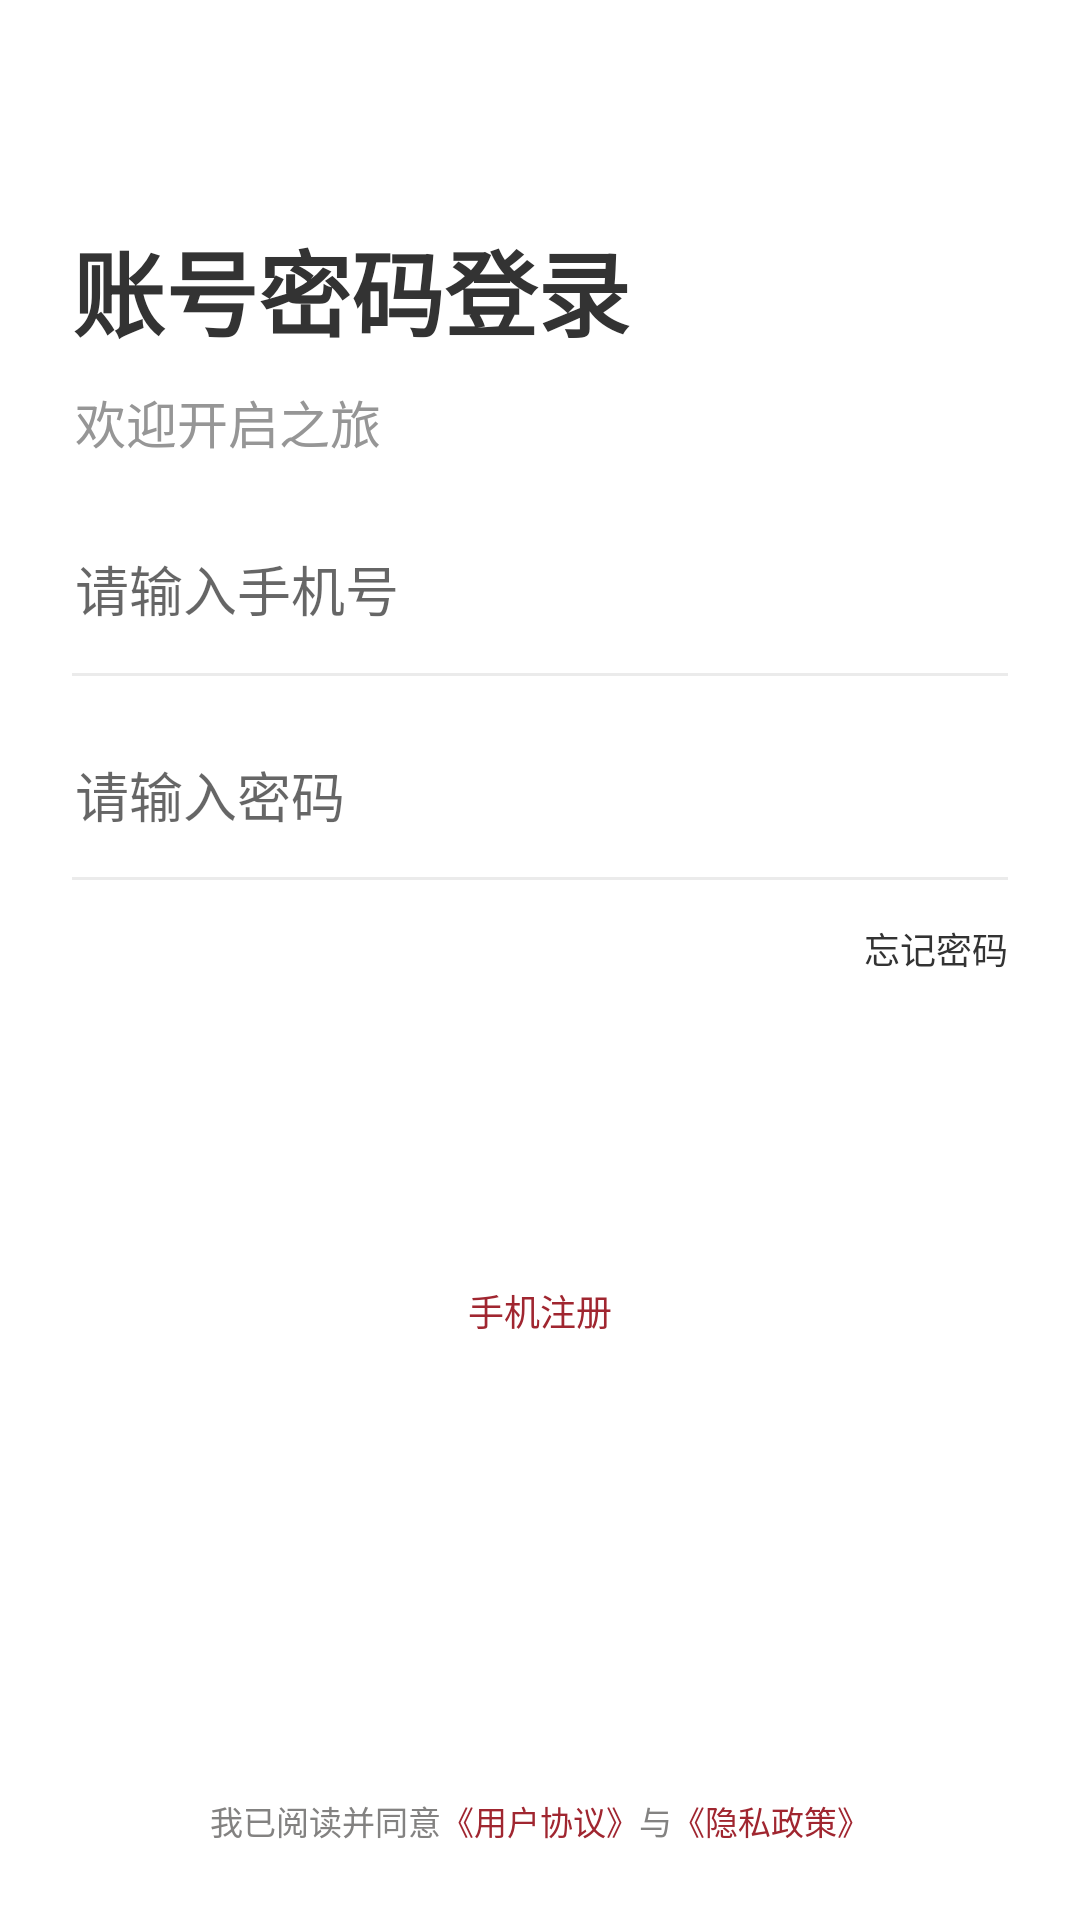

Android layout source for this screen:
<!-- AndroidManifest.xml: application theme AppTheme -->
<!-- res/layout/activity_phone_login.xml -->
<?xml version="1.0" encoding="utf-8"?>
<LinearLayout xmlns:android="http://schemas.android.com/apk/res/android"
    xmlns:app="http://schemas.android.com/apk/res-auto"
    xmlns:tools="http://schemas.android.com/tools"
    android:layout_width="match_parent"
    android:layout_height="match_parent"
    android:background="@color/white_ffffff"
    android:orientation="vertical"
    tools:context="com.jingna.artworkmall.page.LoginActivity">

    <RelativeLayout style="@style/rl_top_bar_white">

        <RelativeLayout
            android:id="@+id/rl_back"
            android:layout_width="50dp"
            android:layout_height="match_parent">

            <ImageView style="@style/iv_top_back_white" />

        </RelativeLayout>

    </RelativeLayout>

    <LinearLayout
        android:layout_width="match_parent"
        android:layout_height="0dp"
        android:layout_weight="1"
        android:orientation="vertical">

        <TextView
            android:layout_width="wrap_content"
            android:layout_height="wrap_content"
            android:layout_marginLeft="24dp"
            android:layout_marginTop="30dp"
            android:text="账号密码登录"
            android:textColor="@color/black_333333"
            android:textSize="31sp"
            android:textStyle="bold" />

        <TextView
            android:layout_width="wrap_content"
            android:layout_height="wrap_content"
            android:layout_marginLeft="25dp"
            android:layout_marginTop="9dp"
            android:text="欢迎开启之旅"
            android:textColor="#969696"
            android:textSize="17sp" />

        <EditText
            android:id="@+id/et_phone"
            android:layout_width="match_parent"
            android:layout_height="wrap_content"
            android:layout_marginLeft="25dp"
            android:layout_marginRight="25dp"
            android:layout_marginTop="30dp"
            android:background="@null"
            android:hint="请输入手机号"
            android:inputType="number"
            android:textColor="@color/black_333333"
            android:textSize="18sp" />

        <View
            android:layout_width="match_parent"
            android:layout_height="1dp"
            android:layout_marginLeft="24dp"
            android:layout_marginRight="24dp"
            android:layout_marginTop="15dp"
            android:background="@color/line" />

        <LinearLayout
            android:layout_width="match_parent"
            android:layout_height="55dp"
            android:layout_marginLeft="25dp"
            android:layout_marginRight="25dp"
            android:layout_marginTop="12dp">

            <EditText
                android:id="@+id/edget_password"
                android:layout_width="match_parent"
                android:layout_height="wrap_content"
                android:layout_gravity="center_vertical"
                android:background="@null"
                android:hint="请输入密码"
                android:inputType="textPassword"
                android:textColor="@color/black_333333"
                android:textSize="18sp" />
        </LinearLayout>

        <View
            android:layout_width="match_parent"
            android:layout_height="1dp"
            android:layout_marginLeft="24dp"
            android:layout_marginRight="24dp"
            android:background="@color/line" />

        <TextView
            android:id="@+id/tv_forgot"
            android:layout_marginRight="24dp"
            android:layout_marginTop="14dp"
            android:layout_gravity="end"
            android:textColor="@color/black_333333"
            android:textSize="12sp"
            android:text="忘记密码"
            android:layout_width="wrap_content"
            android:layout_height="wrap_content" />

        <Button
            android:id="@+id/btn_login"
            android:layout_width="match_parent"
            android:layout_height="49dp"
            android:layout_marginLeft="50dp"
            android:layout_marginRight="50dp"
            android:layout_marginTop="40dp"
            android:background="@drawable/bg_a02630_24dp"
            android:text="登录"
            android:textColor="@color/white_ffffff"
            android:textSize="17sp" />

        <LinearLayout
            android:layout_marginTop="14dp"
            android:orientation="horizontal"
            android:layout_width="match_parent"
            android:layout_height="wrap_content">

            <RelativeLayout
                android:visibility="gone"
                android:layout_gravity="center_vertical"
                android:layout_weight="1"
                android:layout_width="0dp"
                android:layout_height="wrap_content">

                <TextView
                    android:layout_alignParentRight="true"
                    android:id="@+id/tv_phone_pwd"
                    android:layout_width="wrap_content"
                    android:layout_height="wrap_content"
                    android:layout_marginRight="5dp"
                    android:text="验证码登录"
                    android:textColor="#A02630"
                    android:textSize="12sp" />

            </RelativeLayout>

            <View
                android:visibility="gone"
                android:layout_gravity="center_vertical"
                android:background="@color/line"
                android:layout_width="1dp"
                android:layout_height="11dp"/>

            <RelativeLayout
                android:layout_gravity="center_vertical"
                android:layout_weight="1"
                android:layout_width="0dp"
                android:layout_height="wrap_content">

                <TextView
                    android:layout_centerInParent="true"
                    android:id="@+id/tv_register"
                    android:layout_width="wrap_content"
                    android:layout_height="wrap_content"
                    android:text="手机注册"
                    android:textColor="#A02630"
                    android:textSize="12sp" />

            </RelativeLayout>

        </LinearLayout>

    </LinearLayout>

    <LinearLayout
        android:layout_width="wrap_content"
        android:layout_height="wrap_content"
        android:layout_gravity="center_horizontal"
        android:layout_marginBottom="25dp"
        android:orientation="horizontal">

        <TextView
            android:layout_width="wrap_content"
            android:layout_height="wrap_content"
            android:text="我已阅读并同意"
            android:textColor="#838281"
            android:textSize="11sp" />

        <TextView
            android:layout_width="wrap_content"
            android:layout_height="wrap_content"
            android:text="《用户协议》"
            android:textColor="#A02630"
            android:textSize="11sp" />

        <TextView
            android:layout_width="wrap_content"
            android:layout_height="wrap_content"
            android:text="与"
            android:textColor="#838281"
            android:textSize="11sp" />

        <TextView
            android:layout_width="wrap_content"
            android:layout_height="wrap_content"
            android:text="《隐私政策》"
            android:textColor="#A02630"
            android:textSize="11sp" />

    </LinearLayout>

</LinearLayout>
<!-- resources referenced by this layout -->
<resources>
  <color name="black_333333">#333333</color>
  <color name="line">#EBEBEB</color>
  <color name="white_ffffff">#ffffff</color>
  <style name="iv_top_back_white">
          <item name="android:src">@mipmap/back_b</item>
          <item name="android:layout_centerInParent">true</item>
          <item name="android:layout_width">9dp</item>
          <item name="android:layout_height">16dp</item>
      </style>
  <style name="rl_top_bar_white">
          <item name="android:layout_width">match_parent</item>
          <item name="android:layout_height">44dp</item>
          <item name="android:background">@color/white_ffffff</item>
      </style>
  <style name="AppTheme" parent="Theme.AppCompat.Light.NoActionBar">
          
          <item name="colorPrimary">@color/theme</item>
          <item name="colorPrimaryDark">@color/theme</item>
          <item name="colorAccent">@color/theme</item>
      </style>
  <color name="theme">#D62424</color>
</resources>
